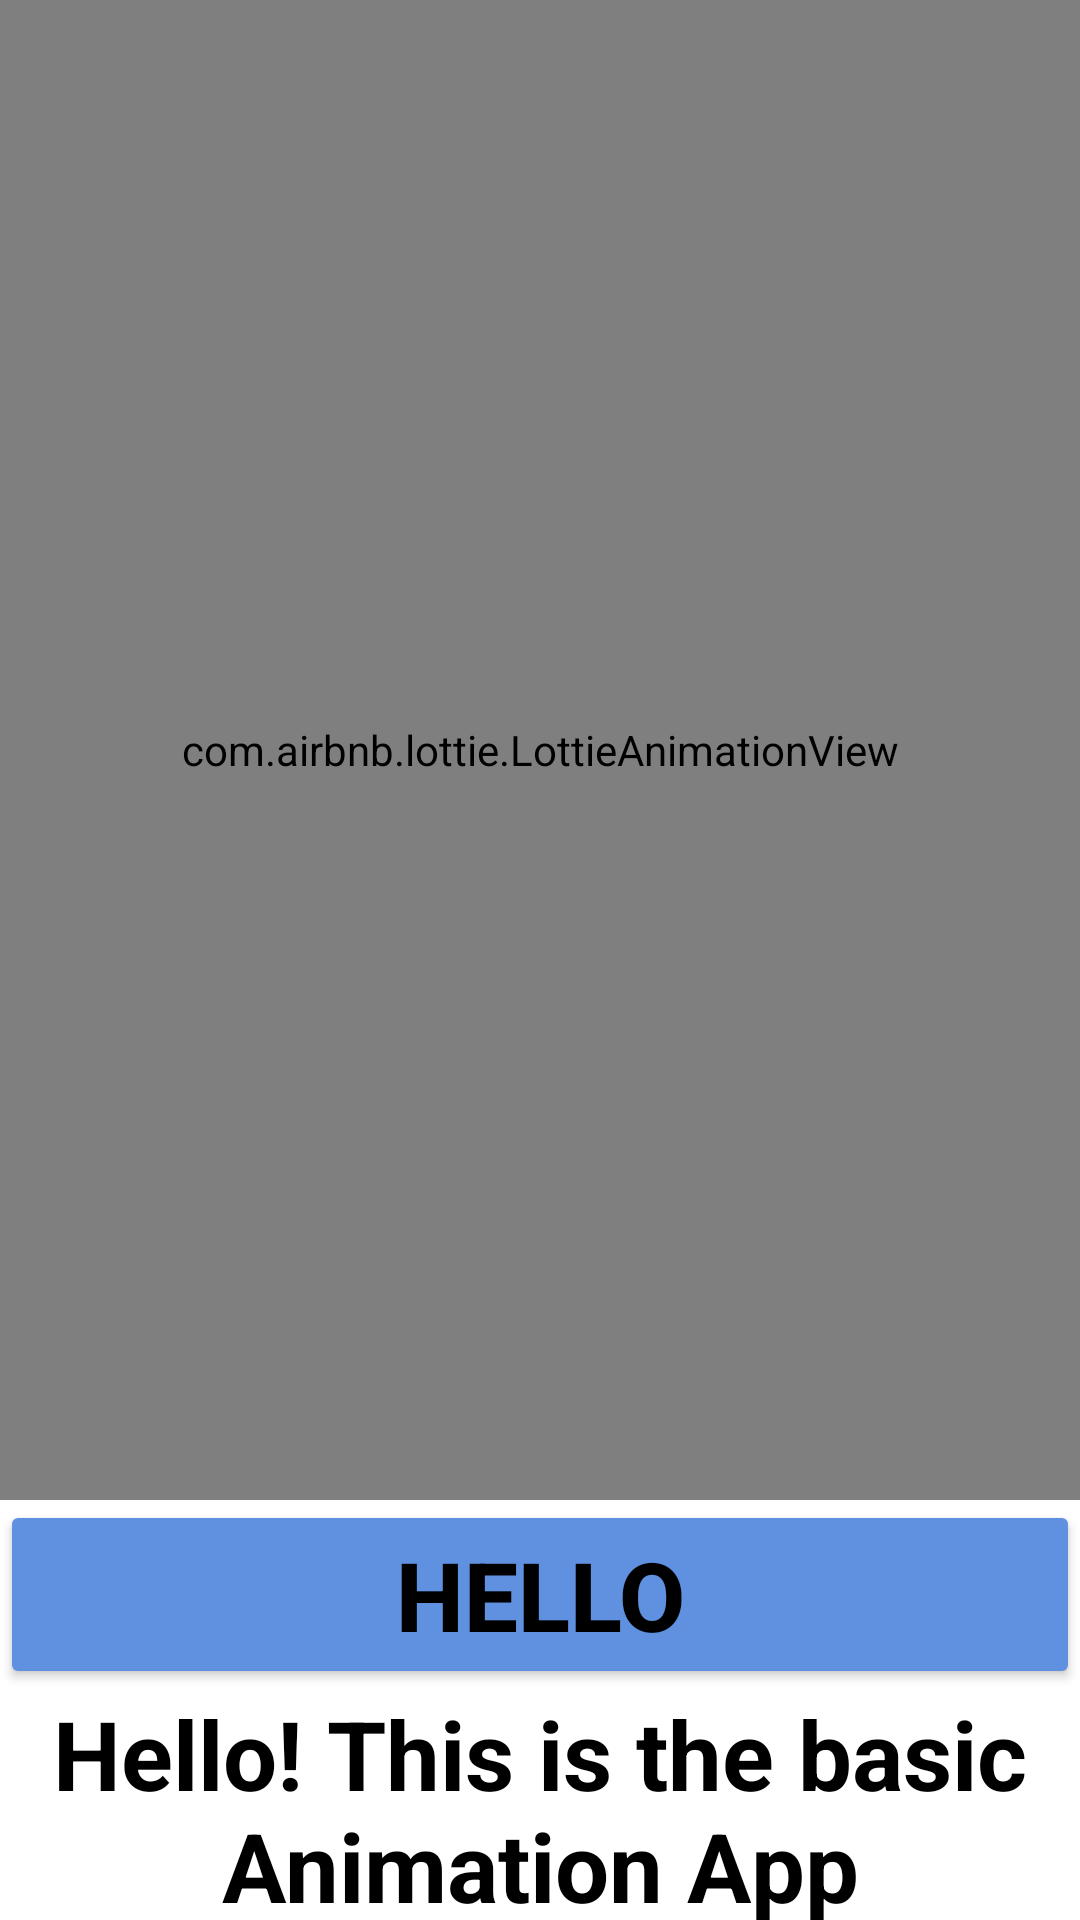

Here is an Android app screen rendered from its layout file. Give the layout XML and the strings, colors and styles it references.
<!-- AndroidManifest.xml: application theme Theme.AnimationApp -->
<!-- res/layout/activity_main.xml -->
<?xml version="1.0" encoding="utf-8"?>
<LinearLayout xmlns:android="http://schemas.android.com/apk/res/android"
    xmlns:app="http://schemas.android.com/apk/res-auto"
    xmlns:tools="http://schemas.android.com/tools"
    android:layout_width="match_parent"
    android:layout_height="match_parent"
    android:orientation="vertical"
    tools:context=".MainActivity">

    <com.airbnb.lottie.LottieAnimationView
        android:layout_width="match_parent"
        android:layout_height="500dp"
        app:lottie_rawRes="@raw/motivation"
        app:lottie_autoPlay="true"
        app:lottie_loop="true"
        />
    <Button
        android:id="@+id/hello"
        android:layout_width="match_parent"
        android:layout_height="wrap_content"
        android:text="@string/hello"
        android:textSize="32sp"
        android:textStyle="bold"
        android:textColor="@color/black"
        android:backgroundTint="#6090E0"
        />
    <TextView
        android:id="@+id/tvText"
        android:layout_width="match_parent"
        android:gravity="center"
        android:layout_height="match_parent"
        android:text="@string/animation"
        android:textSize="32sp"
        android:textStyle="bold"
        android:textColor="@color/black"
        />

</LinearLayout>
<!-- resources referenced by this layout -->
<resources>
  <string name="animation">Hello! This is the basic Animation App</string>
  <string name="hello">Hello</string>
  <style name="Theme.AnimationApp" parent="Theme.MaterialComponents.DayNight.DarkActionBar">
          
          <item name="colorPrimary">@color/purple_500</item>
          <item name="colorPrimaryVariant">@color/purple_700</item>
          <item name="colorOnPrimary">@color/white</item>
          
          <item name="colorSecondary">@color/teal_200</item>
          <item name="colorSecondaryVariant">@color/teal_700</item>
          <item name="colorOnSecondary">@color/black</item>
          
          <item name="android:statusBarColor">?attr/colorPrimaryVariant</item>
          
      </style>
  <!-- not gathered from this repository: default colours our renderer supplied (Android Studio template values) -->
  <color name="purple_500">#FF6200EE</color>
  <color name="purple_700">#FF3700B3</color>
  <color name="teal_200">#FF03DAC5</color>
  <color name="teal_700">#FF018786</color>
  <color name="black">#FF000000</color>
  <color name="white">#FFFFFFFF</color>
</resources>
